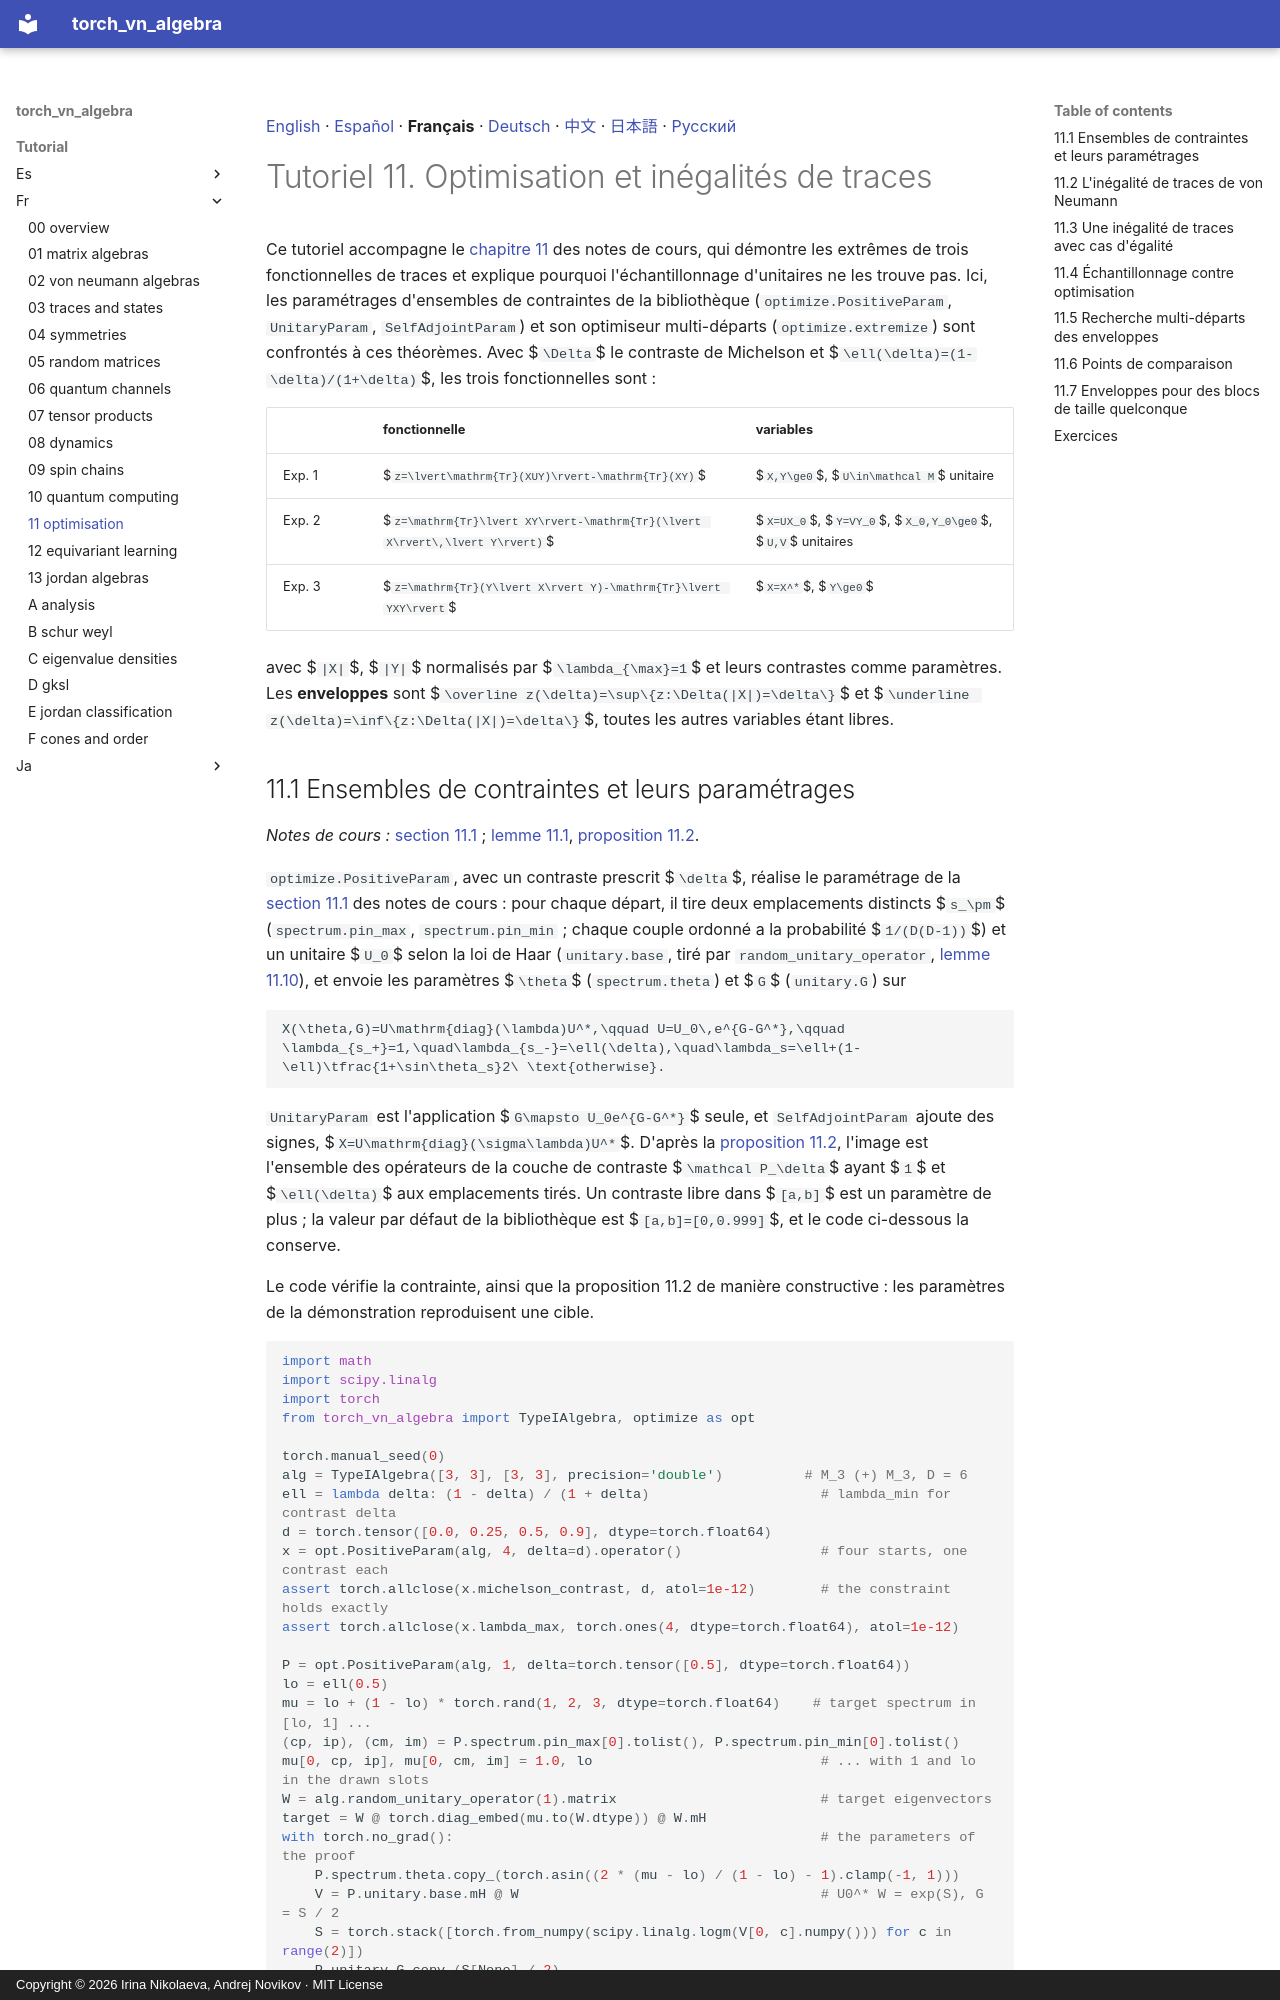

repository: andre-a-no/von_neumann_type_i · page: tutorial/fr/11_optimisation/index.html · generator: mkdocs · copyright: Copyright © 2026 Irina Nikolaeva, Andrej Novikov · MIT License

[English](../11_optimisation.md) · [Español](../es/11_optimisation.md) · **Français** · [Deutsch](../de/11_optimisation.md) · [中文](../zh/11_optimisation.md) · [日本語](../ja/11_optimisation.md) · [Русский](../ru/11_optimisation.md)

# Tutoriel 11. Optimisation et inégalités de traces

Ce tutoriel accompagne le [chapitre 11](../../lecture_notes/fr/11_optimisation.md) des notes de cours, qui démontre les extrêmes de trois
fonctionnelles de traces et explique pourquoi l'échantillonnage d'unitaires ne les trouve pas. Ici, les paramétrages
d'ensembles de contraintes de la bibliothèque (`optimize.PositiveParam`, `UnitaryParam`, `SelfAdjointParam`) et son
optimiseur multi-départs (`optimize.extremize`) sont confrontés à ces théorèmes. Avec $`\Delta`$ le contraste de Michelson
et $`\ell(\delta)=(1-\delta)/(1+\delta)`$, les trois fonctionnelles sont :

| | fonctionnelle | variables |
|---|---|---|
| Exp. 1 | $`z=\lvert\mathrm{Tr}(XUY)\rvert-\mathrm{Tr}(XY)`$ | $`X,Y\ge0`$, $`U\in\mathcal M`$ unitaire |
| Exp. 2 | $`z=\mathrm{Tr}\lvert XY\rvert-\mathrm{Tr}(\lvert X\rvert\,\lvert Y\rvert)`$ | $`X=UX_0`$, $`Y=VY_0`$, $`X_0,Y_0\ge0`$, $`U,V`$ unitaires |
| Exp. 3 | $`z=\mathrm{Tr}(Y\lvert X\rvert Y)-\mathrm{Tr}\lvert YXY\rvert`$ | $`X=X^*`$, $`Y\ge0`$ |

avec $`|X|`$, $`|Y|`$ normalisés par $`\lambda_{\max}=1`$ et leurs contrastes comme paramètres. Les **enveloppes** sont
$`\overline z(\delta)=\sup\{z:\Delta(|X|)=\delta\}`$ et $`\underline z(\delta)=\inf\{z:\Delta(|X|)=\delta\}`$, toutes les
autres variables étant libres.

<a id="s-11-1"></a>

## 11.1 Ensembles de contraintes et leurs paramétrages

*Notes de cours :* [section 11.1](../../lecture_notes/fr/11_optimisation.md#s-11-1) ; [lemme 11.1](../../lecture_notes/fr/11_optimisation.md#r-11-1), [proposition 11.2](../../lecture_notes/fr/11_optimisation.md#r-11-2).

`optimize.PositiveParam`, avec un contraste prescrit $`\delta`$, réalise le paramétrage de la
[section 11.1](../../lecture_notes/fr/11_optimisation.md#s-11-1) des notes de cours : pour chaque départ, il tire deux emplacements distincts $`s_\pm`$ (`spectrum.pin_max`,
`spectrum.pin_min` ; chaque couple ordonné a la probabilité $`1/(D(D-1))`$) et un unitaire $`U_0`$ selon la loi de Haar
(`unitary.base`, tiré par `random_unitary_operator`, [lemme 11.10](../../lecture_notes/fr/11_optimisation.md#r-11-10)), et envoie les paramètres $`\theta`$
(`spectrum.theta`) et $`G`$ (`unitary.G`) sur
```math
X(\theta,G)=U\mathrm{diag}(\lambda)U^*,\qquad U=U_0\,e^{G-G^*},\qquad
\lambda_{s_+}=1,\quad\lambda_{s_-}=\ell(\delta),\quad\lambda_s=\ell+(1-\ell)\tfrac{1+\sin\theta_s}2\ \text{otherwise}.
```
`UnitaryParam` est l'application $`G\mapsto U_0e^{G-G^*}`$ seule, et `SelfAdjointParam` ajoute des signes,
$`X=U\mathrm{diag}(\sigma\lambda)U^*`$. D'après la [proposition 11.2](../../lecture_notes/fr/11_optimisation.md#r-11-2), l'image est l'ensemble des opérateurs de
la couche de contraste $`\mathcal P_\delta`$ ayant $`1`$ et $`\ell(\delta)`$ aux emplacements tirés. Un contraste libre dans $`[a,b]`$
est un paramètre de plus ; la valeur par défaut de la bibliothèque est $`[a,b]=[0,0.999]`$, et le code ci-dessous la conserve.

Le code vérifie la contrainte, ainsi que la proposition 11.2 de manière constructive : les paramètres de la
démonstration reproduisent une cible.

```python
import math
import scipy.linalg
import torch
from torch_vn_algebra import TypeIAlgebra, optimize as opt

torch.manual_seed(0)
alg = TypeIAlgebra([3, 3], [3, 3], precision='double')          # M_3 (+) M_3, D = 6
ell = lambda delta: (1 - delta) / (1 + delta)                     # lambda_min for contrast delta
d = torch.tensor([0.0, 0.25, 0.5, 0.9], dtype=torch.float64)
x = opt.PositiveParam(alg, 4, delta=d).operator()                 # four starts, one contrast each
assert torch.allclose(x.michelson_contrast, d, atol=1e-12)        # the constraint holds exactly
assert torch.allclose(x.lambda_max, torch.ones(4, dtype=torch.float64), atol=1e-12)

P = opt.PositiveParam(alg, 1, delta=torch.tensor([0.5], dtype=torch.float64))
lo = ell(0.5)
mu = lo + (1 - lo) * torch.rand(1, 2, 3, dtype=torch.float64)    # target spectrum in [lo, 1] ...
(cp, ip), (cm, im) = P.spectrum.pin_max[0].tolist(), P.spectrum.pin_min[0].tolist()
mu[0, cp, ip], mu[0, cm, im] = 1.0, lo                            # ... with 1 and lo in the drawn slots
W = alg.random_unitary_operator(1).matrix                         # target eigenvectors
target = W @ torch.diag_embed(mu.to(W.dtype)) @ W.mH
with torch.no_grad():                                             # the parameters of the proof
    P.spectrum.theta.copy_(torch.asin((2 * (mu - lo) / (1 - lo) - 1).clamp(-1, 1)))
    V = P.unitary.base.mH @ W                                     # U0^* W = exp(S), G = S / 2
    S = torch.stack([torch.from_numpy(scipy.linalg.logm(V[0, c].numpy())) for c in range(2)])
    P.unitary.G.copy_(S[None] / 2)
err = (P.operator().matrix - target).abs().max().item()
print(f"slots of 1 and lo: {(cp, ip)}, {(cm, im)};  reconstruction error {err:.1e}")
assert err < 1e-10
```

<a id="s-11-2"></a>
